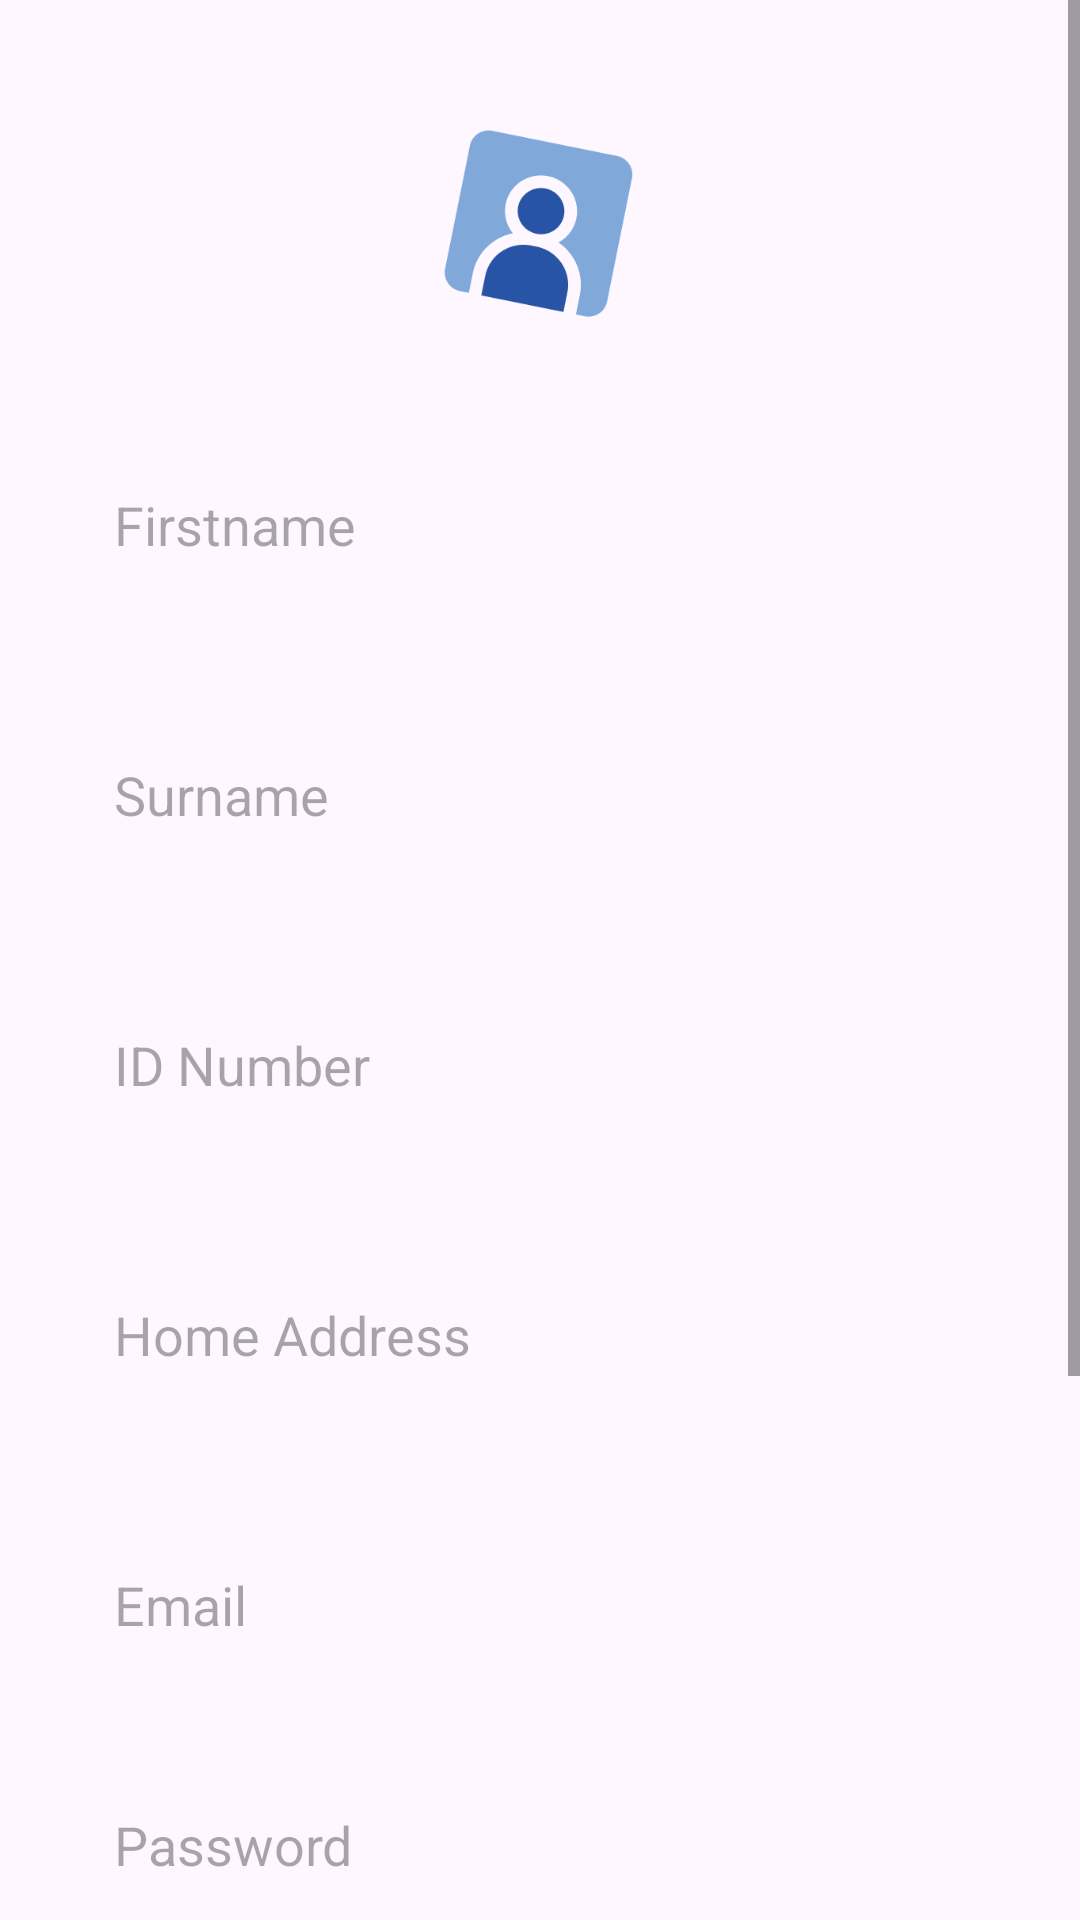

Layout XML and referenced resources for this Android screen:
<!-- AndroidManifest.xml: application theme Theme.WatchfulEye -->
<!-- res/layout/activity_register.xml -->
<?xml version="1.0" encoding="utf-8"?>
<ScrollView
    xmlns:android="http://schemas.android.com/apk/res/android"
    xmlns:app="http://schemas.android.com/apk/res-auto"
    xmlns:tools="http://schemas.android.com/tools"
    android:layout_width="match_parent"
    android:layout_height="match_parent"
    android:orientation="vertical"
    tools:context=".RegisterActivity">

    <LinearLayout
        android:layout_width="match_parent"
        android:layout_height="wrap_content"
        android:orientation="vertical">

        <LinearLayout
            android:layout_width="match_parent"
            android:layout_height="wrap_content"
            android:orientation="vertical"
            android:layout_marginTop="15dp"
            android:padding="20dp">


            <ImageView
                android:id="@+id/ch_image"
                android:layout_width="80dp"
                android:layout_height="80dp"
                android:layout_gravity="center"
                android:src="@drawable/profile"
                android:contentDescription="Profile" />

            <EditText
                android:layout_width="300dp"
                android:layout_height="60dp"
                android:id="@+id/signup_name"
                android:background="@drawable/lavender_border"
                android:layout_marginTop="30dp"
                android:padding="8dp"
                android:hint="Firstname"
                android:drawablePadding="8dp"
                android:layout_gravity="center"/>

            <EditText
                android:layout_width="300dp"
                android:layout_height="60dp"
                android:id="@+id/signup_surname"
                android:background="@drawable/lavender_border"
                android:layout_marginTop="30dp"
                android:padding="8dp"
                android:hint="Surname"
                android:drawablePadding="8dp"
                android:layout_gravity="center"/>

            <EditText
                android:layout_width="300dp"
                android:layout_height="60dp"
                android:id="@+id/signup_id_number"
                android:background="@drawable/lavender_border"
                android:layout_marginTop="30dp"
                android:padding="8dp"
                android:hint="ID Number"
                android:drawablePadding="8dp"
                android:layout_gravity="center"/>

            <EditText
                android:layout_width="300dp"
                android:layout_height="60dp"
                android:id="@+id/signup_address"
                android:background="@drawable/lavender_border"
                android:layout_marginTop="30dp"
                android:padding="8dp"
                android:hint="Home Address"
                android:drawablePadding="8dp"
                android:layout_gravity="center"/>


            <EditText
                android:layout_width="300dp"
                android:layout_height="60dp"
                android:id="@+id/signup_email"
                android:background="@drawable/lavender_border"
                android:layout_marginTop="30dp"
                android:padding="8dp"
                android:hint="Email"
                android:drawablePadding="8dp"
                android:layout_gravity="center"/>

            <EditText
                android:layout_width="300dp"
                android:layout_height="60dp"
                android:id="@+id/signup_password"
                android:background="@drawable/lavender_border"
                android:layout_marginTop="20dp"
                android:padding="8dp"
                android:hint="Password"
                android:inputType="textPassword"
                android:drawablePadding="8dp"
                android:layout_gravity="center"/>

            <EditText
                android:layout_width="300dp"
                android:layout_height="60dp"
                android:id="@+id/signup_confirm"
                android:background="@drawable/lavender_border"
                android:layout_marginTop="20dp"
                android:padding="8dp"
                android:hint="Confirm Password"
                android:inputType="textPassword"
                android:drawablePadding="8dp"
                android:layout_gravity="center"/>

            <Button
                android:layout_width="300dp"
                android:layout_height="70dp"
                android:text="Sign Up"
                android:id="@+id/signup_button"
                android:textSize="18sp"
                android:layout_marginTop="30dp"
                app:cornerRadius = "30dp"
                android:layout_gravity="center"/>


            <TextView
                android:layout_width="wrap_content"
                android:layout_height="wrap_content"
                android:id="@+id/loginRedirectText"
                android:text="Already an user? Login"
                android:layout_gravity="center"
                android:padding="8dp"
                android:textSize="18sp"
                android:layout_marginTop="8dp"
                android:textStyle="bold"
                android:textColor="@color/black"
                />

        </LinearLayout>
    </LinearLayout>
</ScrollView>
<!-- resources referenced by this layout -->
<resources>
  <color name="black">#FF000000</color>
  <!-- drawable profile: png bitmap (drawable, 7133 bytes) -->
  <style name="Theme.WatchfulEye" parent="Base.Theme.WatchfulEye" />
  <style name="Base.Theme.WatchfulEye" parent="Theme.Material3.DayNight.NoActionBar">
          
          
      </style>
</resources>
